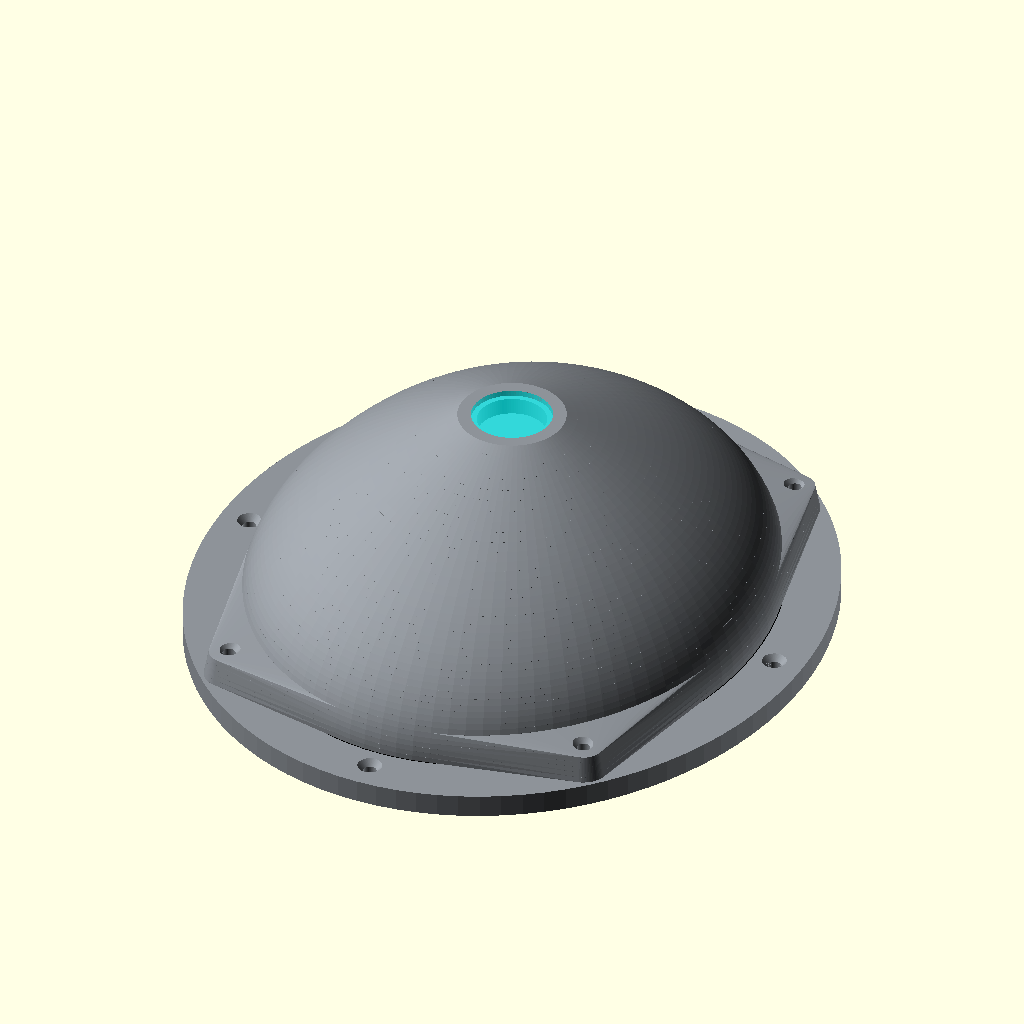
Cell 1: rendered with the file's own defaults.
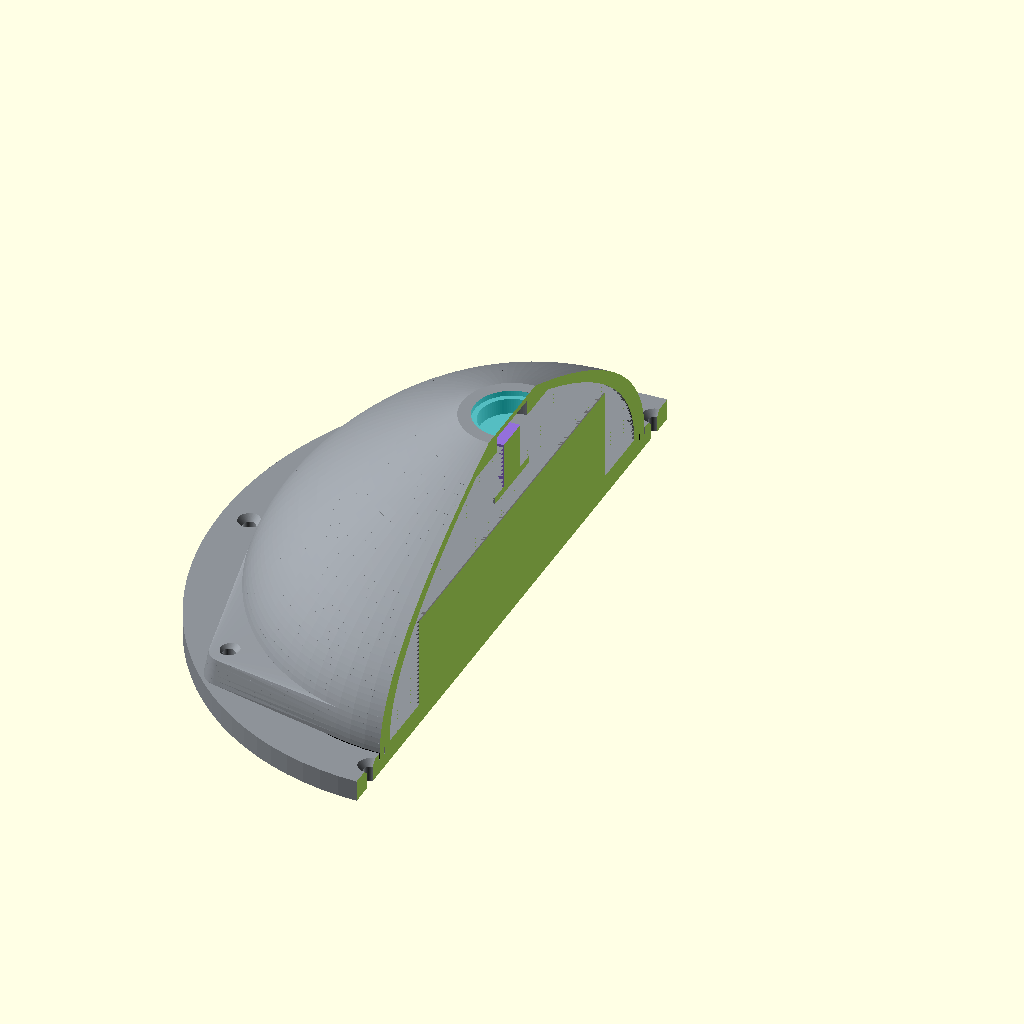
Cell 2: the same model with corte = true.
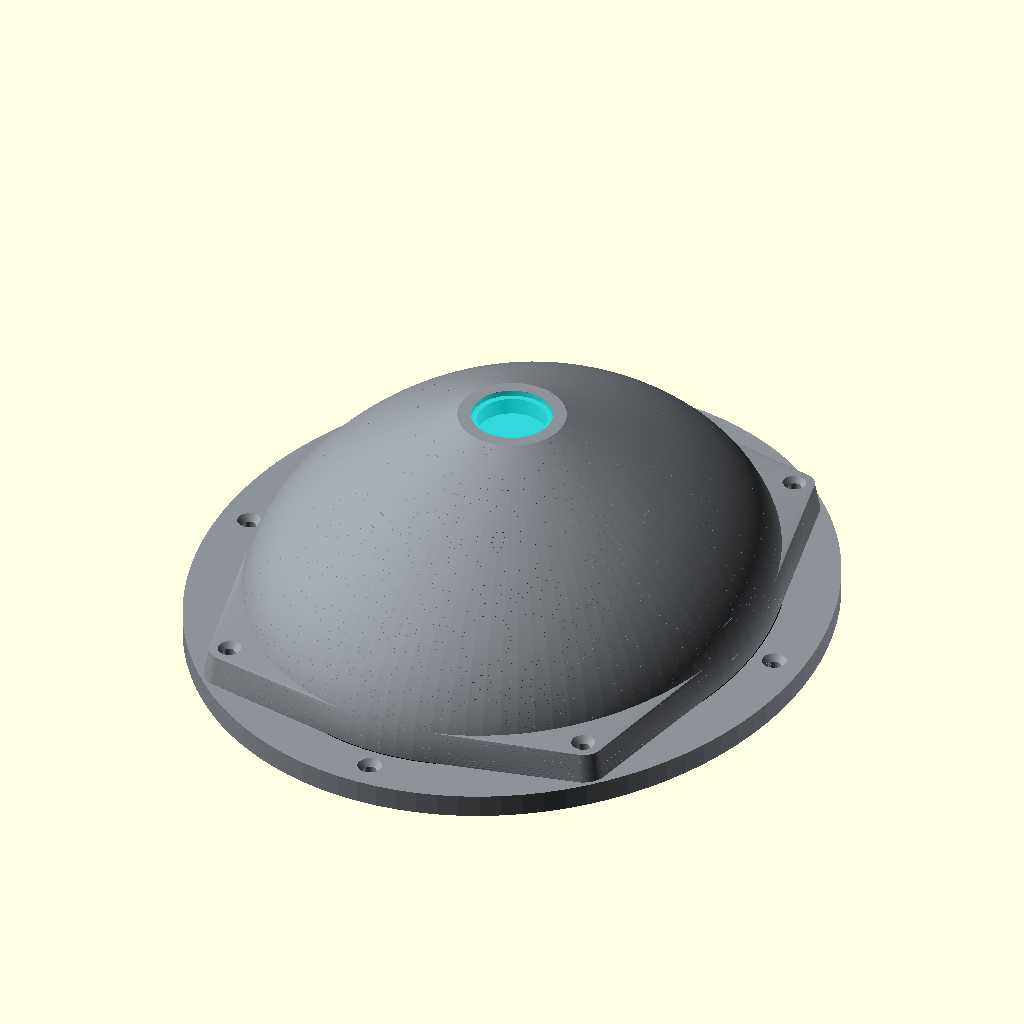
Cell 3 — N_seg set to 80, the other parameters unchanged.
The same orthographic view direction (rotation 55°, 0°, 25°; colour scheme Cornfield) for every cell, with the view re-fitted per cell, so scale and position can differ between cells.
The OpenSCAD source (diseno_3d/Open SCAD/Version 10.scad):
// ==========================================================
// DETECTOR DE ESTACIONAMIENTO - V16
// Tránsito en X; eje mayor en Y (perpendicular al tránsito)
// Atornillado desde arriba. PLA. Medidas en mm.
// ==========================================================

// ---------- QUÉ MOSTRAR / EXPORTAR ----------
// "explosionado" | "ensamblado" | "base" | "cubierta" | "cubierta_convexa"
// | "soporte" | "ventana" | "oring"
pieza      = "ensamblado";
separacion = 80;
corte      = false;
mostrar_electronica = true;

$fn = 96;
eps = 0.01;
N_seg = 40;

// ---------- CONTORNO EXTERIOR DE LA CUBIERTA ----------
a_bot = 80;  b_bot = 68;     // semiejes en la base (Y, X)
a_top = 14;  b_top = 14;     // plataforma plana de la ventana

// ---------- BASE ----------
largo_insert = 4;                          // inserto M3 heat-set de 4 mm
piso_base    = 2;                          // material bajo el inserto
h_base       = largo_insert + piso_base;   // 6 mm (antes 7)

base_a = 94;     // semieje Y (ancho original)
base_b = 82;     // semieje X (ancho original)

d_tornillo = 3.4;
anclajes_suelo = [[0, 86], [0, -86], [74, 0], [-74, 0]];

// ---------- UNIONES CUBIERTA-BASE (orejas integradas) ----------
d_insert    = 4.2;                 // agujero para inserto M3, revisar ficha
prof_insert = largo_insert;
union_pos   = [[50, 64], [-50, 64], [-50, -64], [50, -64]];
re_bot      = 6.5;                 // radio de la oreja en la base
re_top      = 5;                   // radio de la oreja en su tope
alto_oreja  = 8;                   // la oreja termina en h_base + 8

// ---------- CUBIERTA (parábola) ----------
alto_cubierta = 55;                // altura sobre la base
H_top         = h_base + alto_cubierta;   // 61
espesor       = 6;                 // pared lateral en todo el contorno
espesor_techo = 6;                 // techo de la cúpula
techo_z       = H_top - espesor_techo;    // 55

// ---------- VENTANA (plástico de DVD) ----------
grosor_ventana = 1.5;
r_ventana      = 9;
r_plancha      = 10.5;

// ---------- O-RING (142 x 2,5) ----------
oring_d     = 2.5;
prof_ranura = 2.0;
og_a = 78.5;   // semieje Y de la línea central de la ranura
og_b = 66.5;   // semieje X de la línea central de la ranura

// ---------- ELECTRÓNICA ----------
bat_w = 30;  bat_l = 112;  bat_h = 26;  bat_c = [0, 0];
esp_w = 25;  esp_l = 50;   esp_c = [35, 0];  esp_pcb = 1.6;
esp_z = h_base + 3;
sen_l = 15;  sen_w = 10;   sen_h = 13;  sen_c = [0, 0];
sen_z0 = techo_z - sen_h - 0.5;    // 0,5 mm de holgura bajo el techo

post_x = [esp_c[0] - esp_w/2 + 3, esp_c[0] + esp_w/2 - 3];
post_y = [esp_c[1] - esp_l/2 + 3, esp_c[1] + esp_l/2 - 3];

// ---------- SOPORTE DEL SENSOR (pieza aparte) ----------
sop_plato_x = 26;   sop_plato_y = 21;   sop_plato_h = 2;
sop_post_d  = 4;
sop_posts   = [[10, 7.5], [-10, 7.5], [-10, -7.5], [10, -7.5]];
bandeja_z   = sen_z0 - sop_plato_h;

// ==========================================================
// FUNCIONES
// ==========================================================
function parab(z, v_bot, v_top, ofs) =
    v_top + (v_bot - v_top) * (1 - pow((z - h_base) / (H_top - h_base), 2)) - ofs;
function A_(z) = parab(z, a_bot, a_top, 0);
function B_(z) = parab(z, b_bot, b_top, 0);

function re_oreja(z) =
    (z <= h_base + alto_oreja)
        ? re_bot + (re_top - re_bot) * (z - h_base) / alto_oreja
        : 0;

// ==========================================================
// MÓDULOS AUXILIARES
// ==========================================================
module eliptico(z0, z1, a0, b0, a1_, b1_) {
    translate([0, 0, z0])
        linear_extrude(height = z1 - z0, scale = [b1_ / b0, a1_ / a0])
            scale([b0, a0]) circle(r = 1);
}

module cuerpo_parabolico(z0, z1, ofs) {
    for (i = [0 : N_seg - 1]) {
        za = z0 + (z1 - z0) * i / N_seg;
        zb = z0 + (z1 - z0) * (i + 1) / N_seg;
        eliptico(za, zb,
                 parab(za, a_bot, a_top, ofs), parab(za, b_bot, b_top, ofs),
                 parab(zb, a_bot, a_top, ofs), parab(zb, b_bot, b_top, ofs));
    }
}

module perfil2d(z) {
    r = re_oreja(z);
    scale([B_(z), A_(z)]) circle(r = 1);
    if (r > 0)
        for (p = union_pos)
            hull() {
                scale([B_(z), A_(z)]) circle(r = 1);
                translate(p) circle(r = r);
            }
}

module cuerpo_con_orejas() {
    for (i = [0 : N_seg - 1]) {
        za = h_base + alto_cubierta * i / N_seg;
        zb = h_base + alto_cubierta * (i + 1) / N_seg;
        hull() {
            translate([0, 0, za])       linear_extrude(height = eps) perfil2d(za);
            translate([0, 0, zb - eps]) linear_extrude(height = eps) perfil2d(zb);
        }
    }
}

module taladro(p, z0, z1) {
    translate([p[0], p[1], z0]) cylinder(h = z1 - z0 + eps, d = d_tornillo);
    translate([p[0], p[1], z1 - 1.6]) cylinder(h = 1.6 + eps, d1 = d_tornillo, d2 = 6.4);
}

// ==========================================================
// BASE
// ==========================================================
module ranura_oring() {
    translate([0, 0, h_base - prof_ranura])
        linear_extrude(height = prof_ranura + eps)
            difference() {
                scale([68.25, 80.25]) circle(r = 1);
                scale([64.75, 76.75]) circle(r = 1);
            }
}

module base() {
    difference() {
        union() {
            linear_extrude(height = h_base) scale([base_b, base_a]) circle(r = 1);
            for (x = post_x, y = post_y)
                translate([x, y, h_base - eps]) cylinder(h = 3, d = 4);
        }
        ranura_oring();
        for (p = anclajes_suelo) taladro(p, -1, h_base);
        for (p = union_pos)
            translate([p[0], p[1], h_base - prof_insert])
                cylinder(h = prof_insert + 1, d = d_insert);
    }
}

// ==========================================================
// CUBIERTA
// ==========================================================
module cavidad() {
    cuerpo_parabolico(h_base - 1, techo_z, espesor);
}

module ventana_corte() {
    translate([0, 0, techo_z - 1]) cylinder(h = 10, r = r_ventana);
    translate([0, 0, H_top - grosor_ventana]) cylinder(h = 10, r = r_plancha);
}

module cubierta() {
    difference() {
        difference() {
            cuerpo_con_orejas();
            cavidad();
        }
        ventana_corte();
        for (p = union_pos) taladro(p, h_base - 1, h_base + alto_oreja);
    }
}

// ==========================================================
// SOPORTE DEL SENSOR (pieza aparte, una sola pieza)
// ==========================================================
module soporte_sensor() {
    translate([-sop_plato_x/2, -sop_plato_y/2, bandeja_z])
        cube([sop_plato_x, sop_plato_y, sop_plato_h]);
    for (p = sop_posts)
        translate([p[0], p[1], sen_z0 - eps])
            cylinder(h = techo_z - sen_z0 + eps, d = sop_post_d);
}

module soporte_impresion() {
    translate([0, 0, -bandeja_z]) soporte_sensor();
}

// Cubierta con la parte convexa (la cúpula) sobre la cama
module cubierta_convexa() {
    translate([0, 0, H_top]) rotate([180, 0, 0]) cubierta();
}

// ==========================================================
// PIEZAS DE MAQUETA (no se imprimen)
// ==========================================================
module oring_mod() {
    color("black")
    translate([0, 0, h_base - prof_ranura])
        linear_extrude(height = oring_d)
            difference() {
                scale([og_b + 1.25, og_a + 1.25]) circle(r = 1);
                scale([og_b - 1.25, og_a - 1.25]) circle(r = 1);
            }
}

module ventana_demo() {
    color("cyan", 0.4)
    translate([0, 0, H_top - grosor_ventana])
        cylinder(h = grosor_ventana, r = r_plancha);
}

module bateria() {
    color("dimgray")
    translate([bat_c[0] - bat_w/2, bat_c[1] - bat_l/2, h_base])
        cube([bat_w, bat_l, bat_h]);
}

module esp() {
    color("royalblue")
    translate([esp_c[0] - esp_w/2, esp_c[1] - esp_l/2, esp_z])
        cube([esp_w, esp_l, esp_pcb]);
}

module sensor() {
    color("mediumpurple")
    translate([sen_c[0] - sen_l/2, sen_c[1] - sen_w/2, sen_z0])
        cube([sen_l, sen_w, sen_h]);
}

module seccion() {
    if (corte) difference() { children(); translate([0, -200, -50]) cube([200, 400, 500]); }
    else children();
}

module gris() color("#8d9298") children();

// ==========================================================
// SALIDA
// ==========================================================
seccion() {
    if (pieza == "explosionado") {
        gris() base();
        if (mostrar_electronica) { bateria(); esp(); }
        translate([0, 0, separacion * 0.35]) oring_mod();
        translate([0, 0, separacion]) {
            gris() cubierta();
            gris() soporte_sensor();
            ventana_demo();
            if (mostrar_electronica) sensor();
        }
    }
    else if (pieza == "ensamblado") {
        gris() base();
        gris() cubierta();
        gris() soporte_sensor();
        oring_mod();
        ventana_demo();
        if (mostrar_electronica) { bateria(); esp(); sensor(); }
    }
    else if (pieza == "base")             base();
    else if (pieza == "cubierta")         translate([0, 0, -h_base]) cubierta();
    else if (pieza == "cubierta_convexa") cubierta_convexa();
    else if (pieza == "soporte")          soporte_impresion();
    else if (pieza == "ventana")          cylinder(h = grosor_ventana, r = r_plancha);
    else if (pieza == "oring")            translate([0, 0, -(h_base - prof_ranura)]) oring_mod();
}
Customizer parameters (derived from the source; name, type, default, range or options):
pieza: string, default "ensamblado"
separacion: number, default 80
corte: bool, default false
mostrar_electronica: bool, default true
eps: number, default 0.01
N_seg: number, default 40
largo_insert: number, default 4
piso_base: number, default 2
base_a: number, default 94
base_b: number, default 82
d_tornillo: number, default 3.4
d_insert: number, default 4.2
re_bot: number, default 6.5
re_top: number, default 5
alto_oreja: number, default 8
alto_cubierta: number, default 55
espesor: number, default 6
espesor_techo: number, default 6
grosor_ventana: number, default 1.5
r_ventana: number, default 9
r_plancha: number, default 10.5
oring_d: number, default 2.5
prof_ranura: number, default 2
og_a: number, default 78.5
og_b: number, default 66.5
sop_post_d: number, default 4
